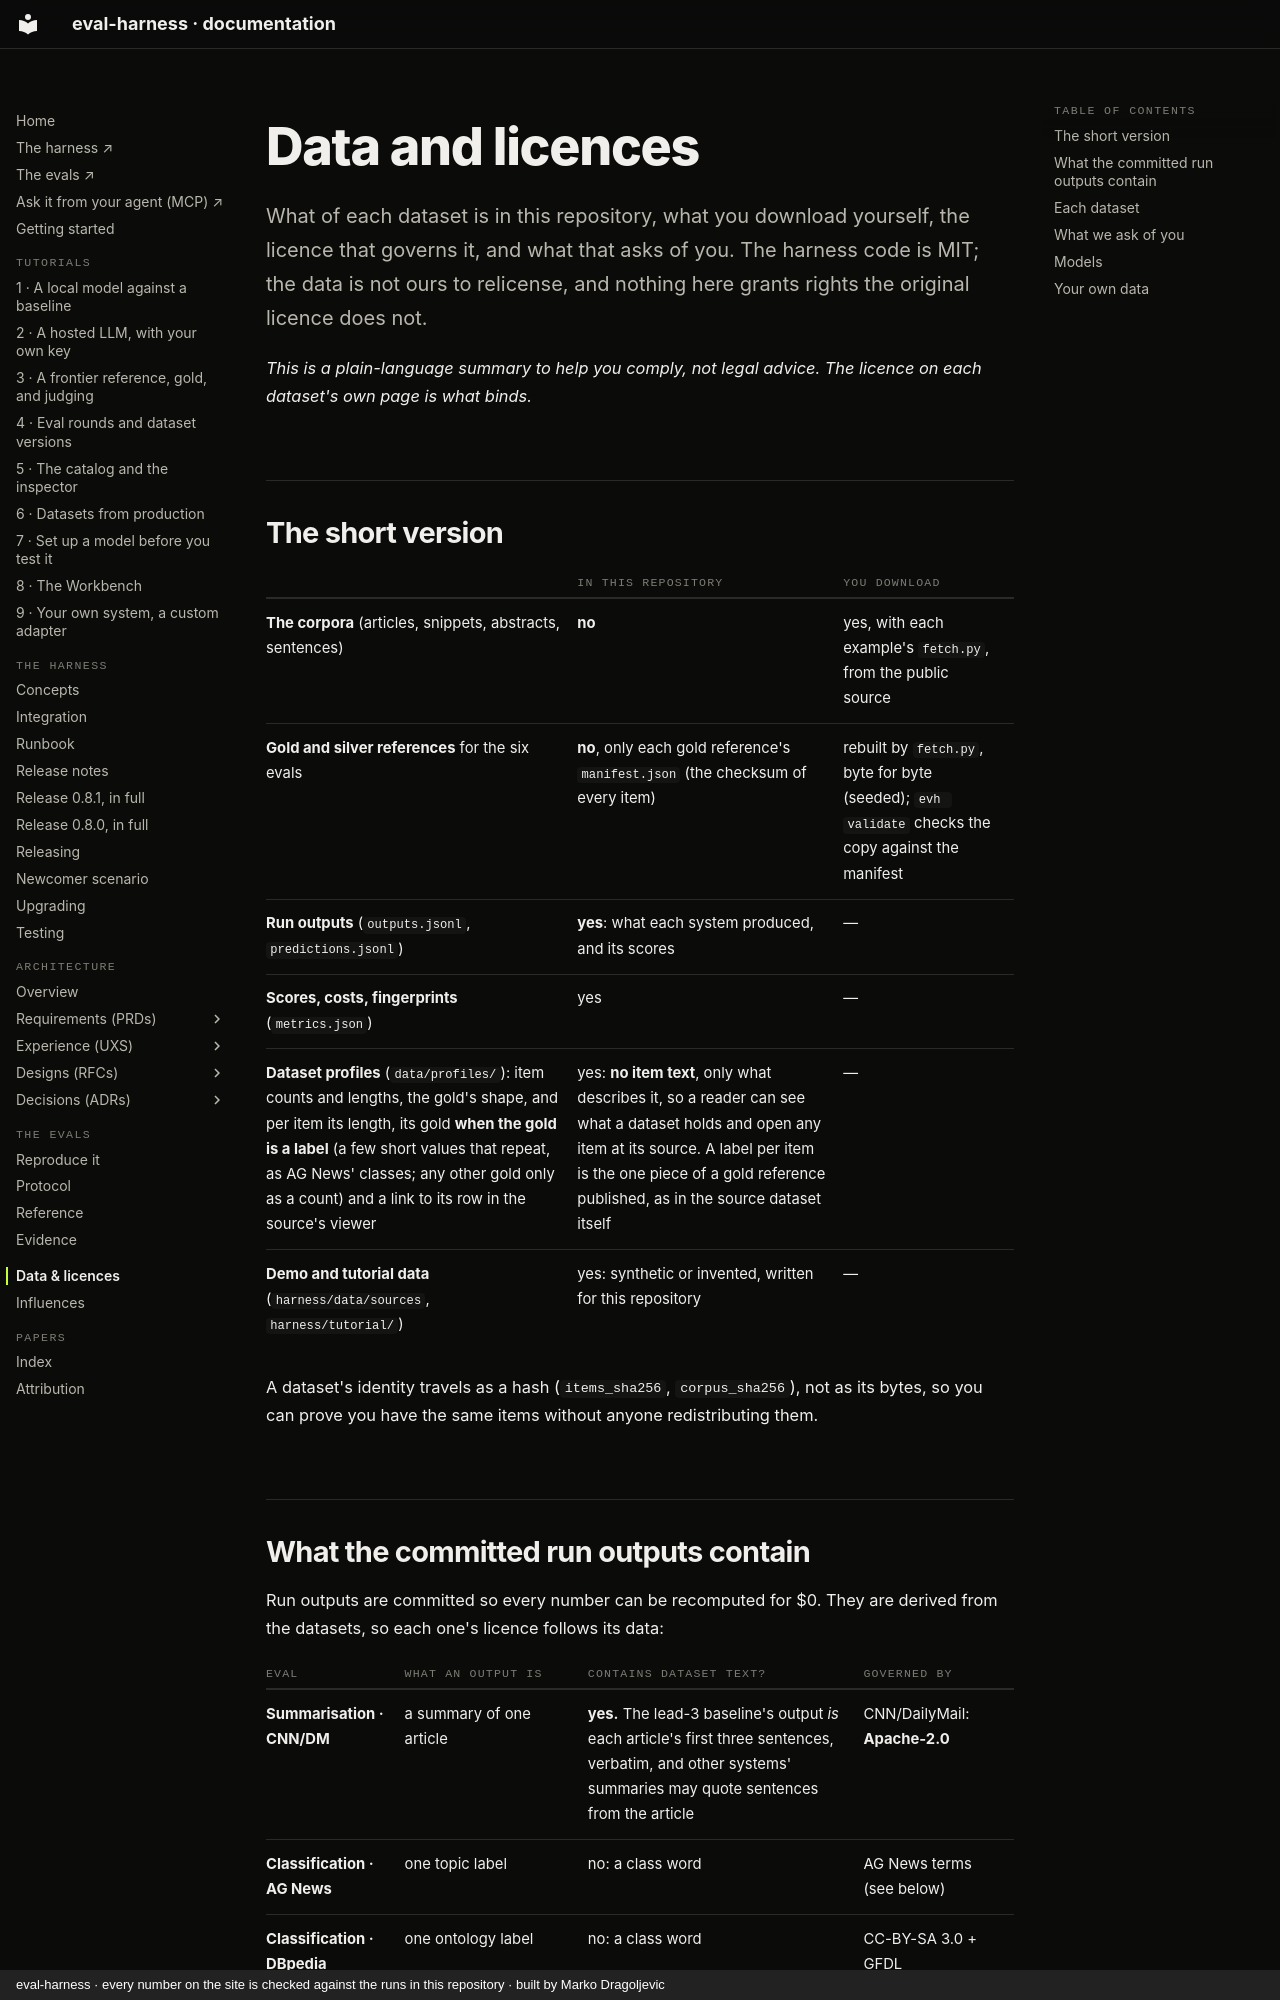

repository: chipi/eval-harness · page: DATA/index.html · generator: mkdocs · copyright: eval-harness · every number on the site is checked against the runs in this repository · built by Marko Dragoljevic

# Data and licences

What of each dataset is in this repository, what you download yourself, the licence that
governs it, and what that asks of you. The harness code is MIT; the data is not ours to
relicense, and nothing here grants rights the original licence does not.

*This is a plain-language summary to help you comply, not legal advice. The licence on
each dataset's own page is what binds.*

## The short version

| | in this repository | you download |
|---|---|---|
| **The corpora** (articles, snippets, abstracts, sentences) | **no** | yes, with each example's `fetch.py`, from the public source |
| **Gold and silver references** for the six evals | **no**, only each gold reference's `manifest.json` (the checksum of every item) | rebuilt by `fetch.py`, byte for byte (seeded); `evh validate` checks the copy against the manifest |
| **Run outputs** (`outputs.jsonl`, `predictions.jsonl`) | **yes**: what each system produced, and its scores | — |
| **Scores, costs, fingerprints** (`metrics.json`) | yes | — |
| **Dataset profiles** (`data/profiles/`): item counts and lengths, the gold's shape, and per item its length, its gold **when the gold is a label** (a few short values that repeat, as AG News' classes; any other gold only as a count) and a link to its row in the source's viewer | yes: **no item text**, only what describes it, so a reader can see what a dataset holds and open any item at its source. A label per item is the one piece of a gold reference published, as in the source dataset itself | — |
| **Demo and tutorial data** (`harness/data/sources`, `harness/tutorial/`) | yes: synthetic or invented, written for this repository | — |

A dataset's identity travels as a hash (`items_sha256`, `corpus_sha256`), not as its
bytes, so you can prove you have the same items without anyone redistributing them.
